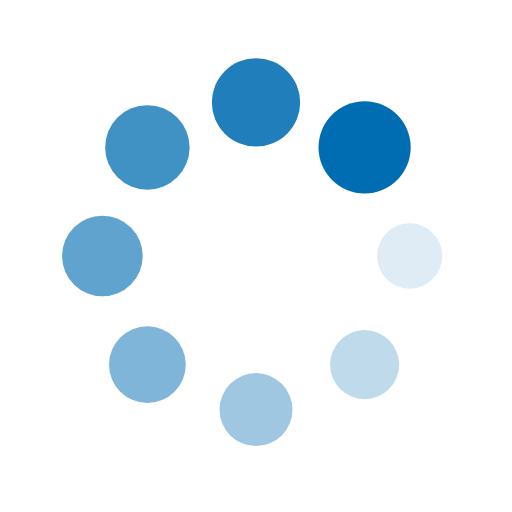
t = 0.00 s
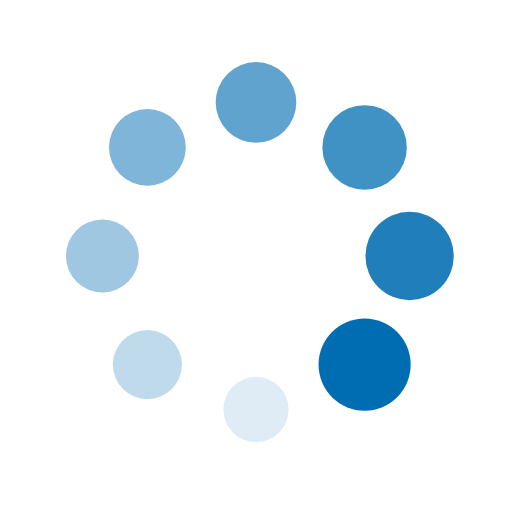
t = 0.25 s
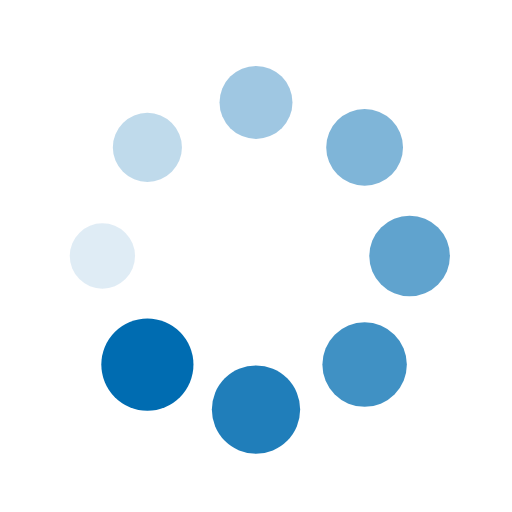
t = 0.50 s
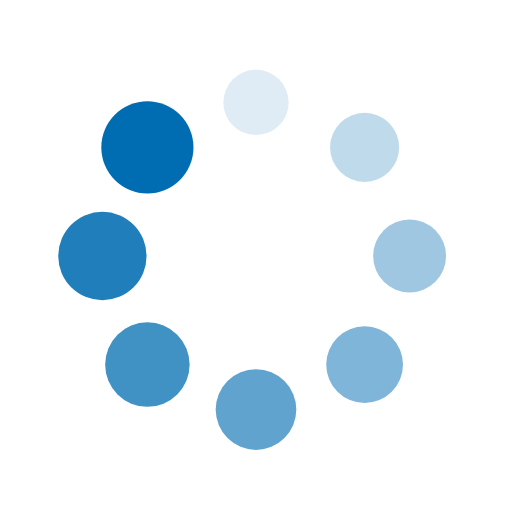
t = 0.75 s

The animated SVG that drew these frames (rendered in a browser with its animation timeline set to each time). Animation: 16 SMIL elements (animate=8,animateTransform=8); one cycle of 1.00 s, repeats indefinitely.

<?xml version="1.0" encoding="utf-8"?>
<svg xmlns="http://www.w3.org/2000/svg" xmlns:xlink="http://www.w3.org/1999/xlink" style="margin: auto; background: rgb(255, 255, 255); display: block; shape-rendering: auto;" width="200px" height="200px" viewBox="0 0 100 100" preserveAspectRatio="xMidYMid">
<g transform="translate(80,50)">
<g transform="rotate(0)">
<circle cx="0" cy="0" r="6" fill="#006cb1" fill-opacity="1">
  <animateTransform attributeName="transform" type="scale" begin="-0.875s" values="1.5 1.5;1 1" keyTimes="0;1" dur="1s" repeatCount="indefinite"></animateTransform>
  <animate attributeName="fill-opacity" keyTimes="0;1" dur="1s" repeatCount="indefinite" values="1;0" begin="-0.875s"></animate>
</circle>
</g>
</g><g transform="translate(71.21320343559643,71.21320343559643)">
<g transform="rotate(45)">
<circle cx="0" cy="0" r="6" fill="#006cb1" fill-opacity="0.875">
  <animateTransform attributeName="transform" type="scale" begin="-0.75s" values="1.5 1.5;1 1" keyTimes="0;1" dur="1s" repeatCount="indefinite"></animateTransform>
  <animate attributeName="fill-opacity" keyTimes="0;1" dur="1s" repeatCount="indefinite" values="1;0" begin="-0.75s"></animate>
</circle>
</g>
</g><g transform="translate(50,80)">
<g transform="rotate(90)">
<circle cx="0" cy="0" r="6" fill="#006cb1" fill-opacity="0.75">
  <animateTransform attributeName="transform" type="scale" begin="-0.625s" values="1.5 1.5;1 1" keyTimes="0;1" dur="1s" repeatCount="indefinite"></animateTransform>
  <animate attributeName="fill-opacity" keyTimes="0;1" dur="1s" repeatCount="indefinite" values="1;0" begin="-0.625s"></animate>
</circle>
</g>
</g><g transform="translate(28.786796564403577,71.21320343559643)">
<g transform="rotate(135)">
<circle cx="0" cy="0" r="6" fill="#006cb1" fill-opacity="0.625">
  <animateTransform attributeName="transform" type="scale" begin="-0.5s" values="1.5 1.5;1 1" keyTimes="0;1" dur="1s" repeatCount="indefinite"></animateTransform>
  <animate attributeName="fill-opacity" keyTimes="0;1" dur="1s" repeatCount="indefinite" values="1;0" begin="-0.5s"></animate>
</circle>
</g>
</g><g transform="translate(20,50.00000000000001)">
<g transform="rotate(180)">
<circle cx="0" cy="0" r="6" fill="#006cb1" fill-opacity="0.5">
  <animateTransform attributeName="transform" type="scale" begin="-0.375s" values="1.5 1.5;1 1" keyTimes="0;1" dur="1s" repeatCount="indefinite"></animateTransform>
  <animate attributeName="fill-opacity" keyTimes="0;1" dur="1s" repeatCount="indefinite" values="1;0" begin="-0.375s"></animate>
</circle>
</g>
</g><g transform="translate(28.78679656440357,28.786796564403577)">
<g transform="rotate(225)">
<circle cx="0" cy="0" r="6" fill="#006cb1" fill-opacity="0.375">
  <animateTransform attributeName="transform" type="scale" begin="-0.25s" values="1.5 1.5;1 1" keyTimes="0;1" dur="1s" repeatCount="indefinite"></animateTransform>
  <animate attributeName="fill-opacity" keyTimes="0;1" dur="1s" repeatCount="indefinite" values="1;0" begin="-0.25s"></animate>
</circle>
</g>
</g><g transform="translate(49.99999999999999,20)">
<g transform="rotate(270)">
<circle cx="0" cy="0" r="6" fill="#006cb1" fill-opacity="0.25">
  <animateTransform attributeName="transform" type="scale" begin="-0.125s" values="1.5 1.5;1 1" keyTimes="0;1" dur="1s" repeatCount="indefinite"></animateTransform>
  <animate attributeName="fill-opacity" keyTimes="0;1" dur="1s" repeatCount="indefinite" values="1;0" begin="-0.125s"></animate>
</circle>
</g>
</g><g transform="translate(71.21320343559643,28.78679656440357)">
<g transform="rotate(315)">
<circle cx="0" cy="0" r="6" fill="#006cb1" fill-opacity="0.125">
  <animateTransform attributeName="transform" type="scale" begin="0s" values="1.5 1.5;1 1" keyTimes="0;1" dur="1s" repeatCount="indefinite"></animateTransform>
  <animate attributeName="fill-opacity" keyTimes="0;1" dur="1s" repeatCount="indefinite" values="1;0" begin="0s"></animate>
</circle>
</g>
</g>
<!-- [ldio] generated by https://loading.io/ --></svg>
